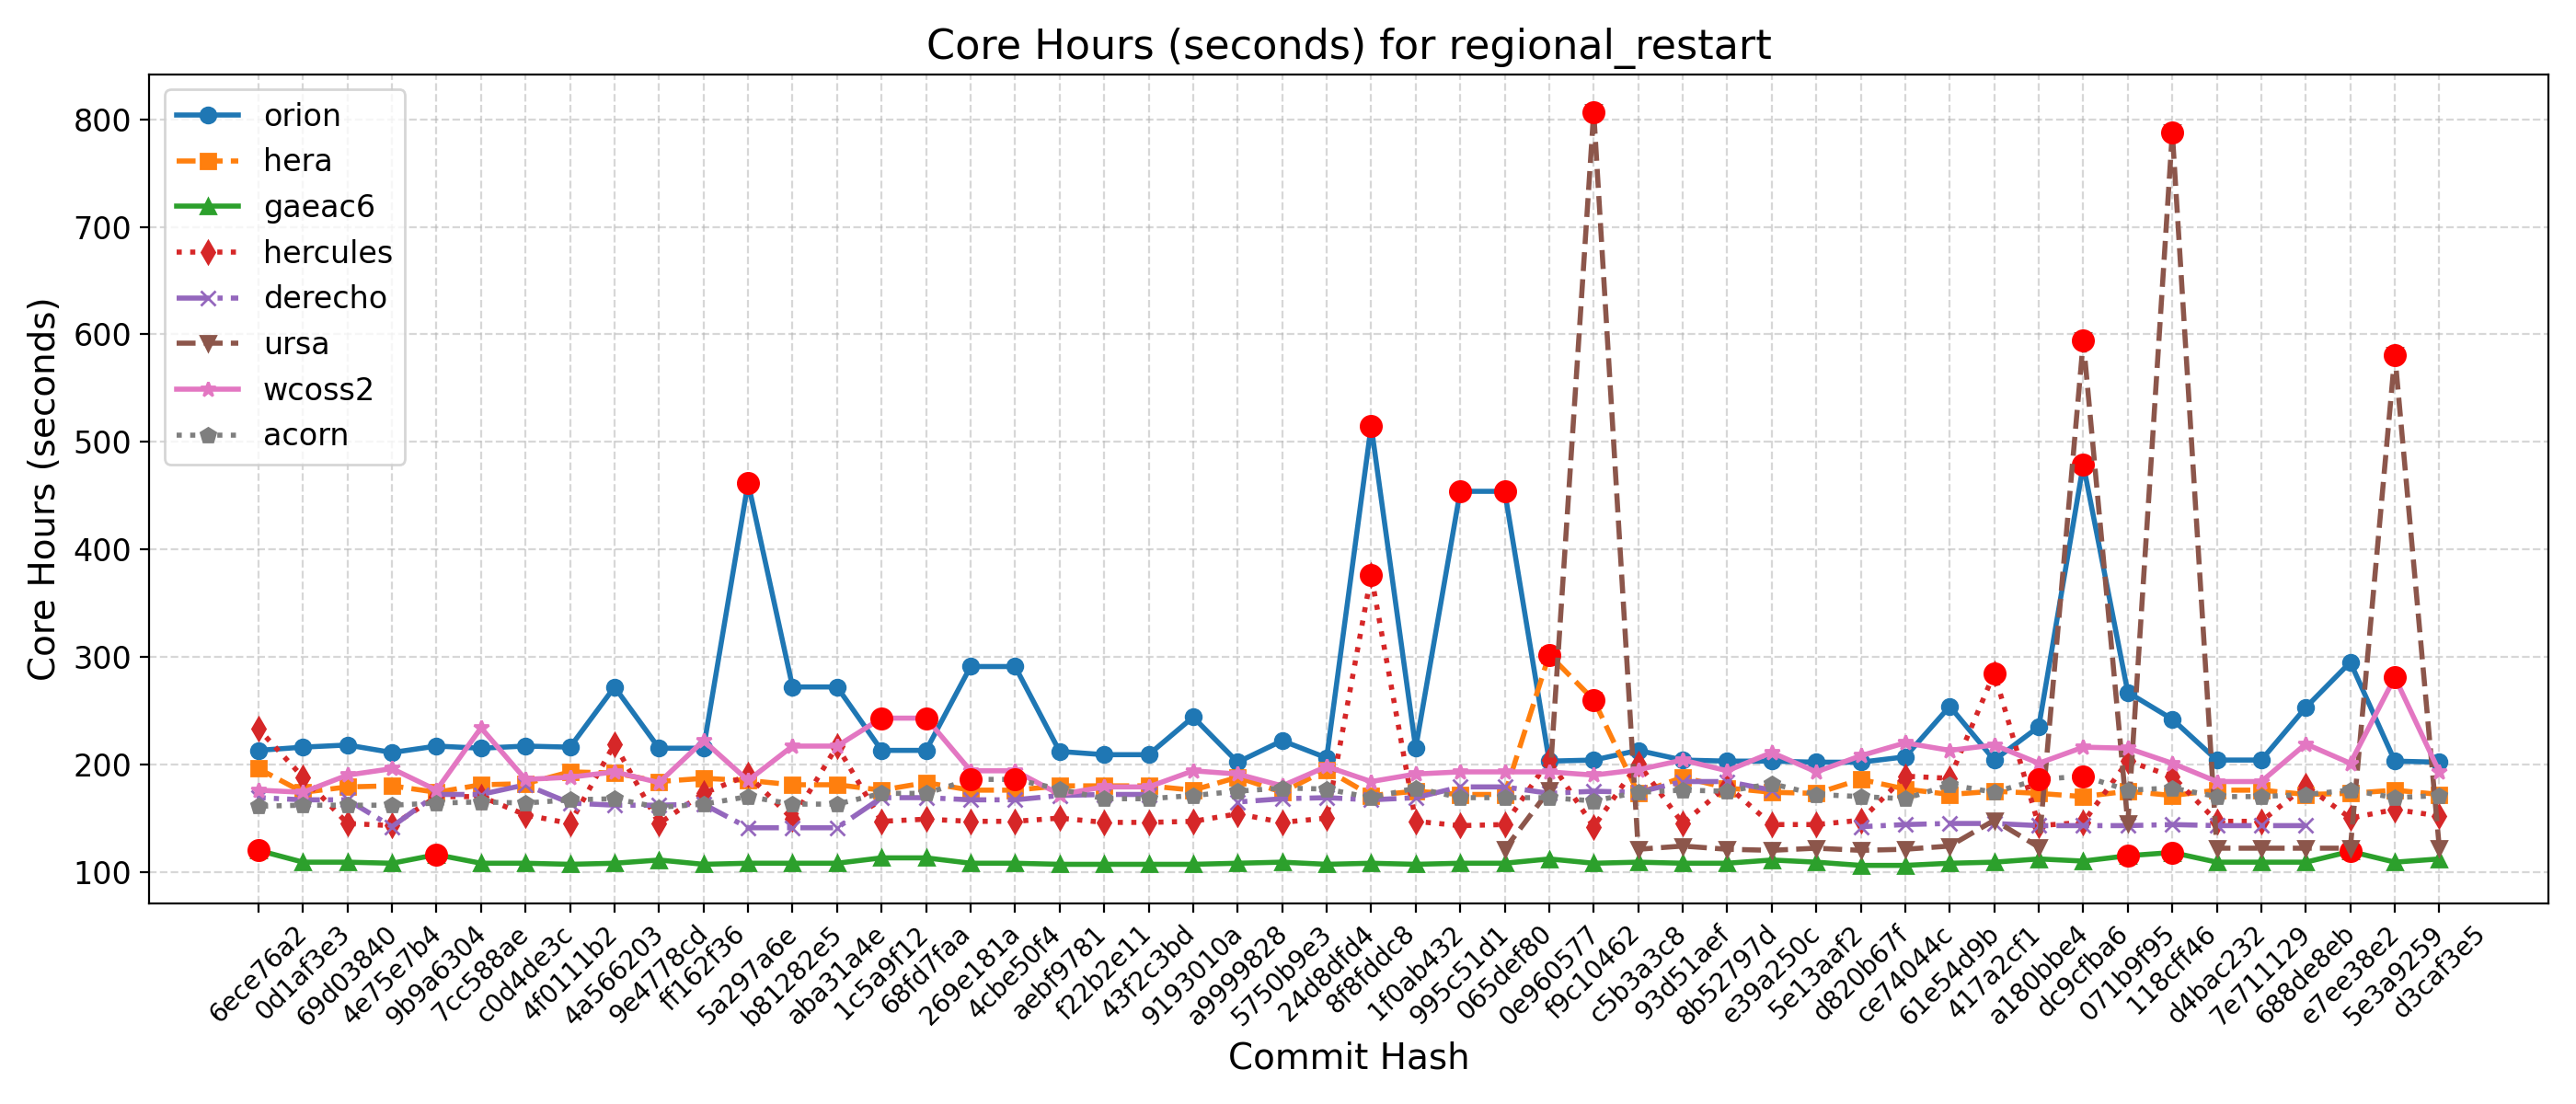

Data behind this chart, as committed beside it:
Hash, Date, Message, orion, hera, gaeac6, hercules, derecho, ursa, wcoss2, acorn
d3caf3e5, 2025-09-15, update mom6 to its main repo. 20250818 c…, 202, 172, 112, 152, , 122, 193, 171
5e3a9259, 2025-09-10, Introduce tuning parameter for convectiv…, 203, 176, 109, 158, , 581, 281, 169
e7ee38e2, 2025-09-08, Scale-aware 3DTKE EDMF and TTE-EDMF GFS …, 295, 173, 119, 150, , 122, 201, 176
688de8eb, 2025-09-04, Fix default cdmbgwd settings (#2788), 253, 172, 109, 180, 143, 122, 219, 172
7e711129, 2025-09-02, Use container with spack stack 1.9.2 (#2…, 204, 176, 109, 147, 143, 122, 184, 170
d4bac232, 2025-08-29, MPAS dycore + Atmosphere Generalization …, 204, 176, 109, 147, 143, 122, 184, 170
118cff46, 2025-08-25, Add FV3 grid mask for regional domains t…, 242, 171, 118, 189, 144, 788, 201, 178
071b9f95, 2025-08-22, Fix Restart IAU and Ultra-Low Reproducib…, 267, 175, 115, 203, 143, 145, 215, 176
dc9cfba6, 2025-08-19, Update CICE through 2025-07 and switch t…, 479, 170, 110, 146, 143, 594, 216, 189
a180bbe4, 2025-08-15, FV3: Fix Prate_avg and UPP call freq + F…, 235, 173, 112, 143, 143, 123, 201, 186
417a2cf1, 2025-08-13, Fix conus13km tests restart and decompos…, 204, 175, 109, 285, 145, 148, 218, 174
61e54d9b, 2025-08-11, Add two-way ocean-wave coupling feature …, 254, 172, 108, 187, 145, 124, 213, 181
ce74044c, 2025-08-06, Create a user-friendly "process model" t…, 207, 177, 106, 189, 144, 121, 220, 168
d820b67f, 2025-08-01, Update GOCART to v2.4.3 (#2819), 202, 186, 106, 148, 142, 120, 208, 170
5e13aaf2, 2025-07-29, Update DATM meshes and switch to bilinea…, 202, 173, 109, 144, , 122, 193, 172
e39a250c, 2025-07-24, Update FV3 hash to include UPP ss192/Urs…, 203, 174, 111, 144, 176, 120, 211, 182
8b52797d, 2025-07-21, Combination of 2684,2707,2771 (MERRA2 3-…, 203, 178, 108, 180, 184, 121, 194, 175
93d51aef, 2025-07-17, Exporting Canopy Variables from AQM to F…, 204, 188, 108, 145, 184, 124, 204, 176
c5b3a3c8, 2025-07-14, GFDLMP-v3 and TEMPO MP microphysics (#25…, 213, 173, 109, 201, 174, 121, 195, 174
f9c10462, 2025-07-11, Combination of several CCPP-physics PRs …, 204, 260, 108, 142, 175, 807, 190, 166
0e960577, 2025-07-09, Combination #2777 (maintask writes CMEPS…, 203, 302, 112, 204, 173, 176, 193, 169
065def80, 2025-07-07, Port UFS-WM to Ursa (#2471), 454, 172, 108, 144, 179, 121, 193, 169
995c51d1, 2025-07-03, Upgrade UFS-WM to spack-stack/1.9.2 (#26…, 454, 172, 108, 143, 179, , 193, 169
1f0ab432, 2025-07-01, Reduce WW3 memory use (#2624), 215, 175, 107, 147, 169, , 191, 178
8f8fddc8, 2025-06-30, Bring in scale-aware 3DTKE related chang…, 515, 171, 108, 376, 167, , 184, 169
24d8dfd4, 2025-06-26, Slight modification in orographic gravit…, 206, 195, 107, 150, 169, , 198, 177
5750b9e3, 2025-06-20, gcycle update (#2747), 222, 174, 109, 146, 168, , 180, 178
a9999828, 2025-06-12, Add a new parameter in dycore to control…, 202, 188, 108, 154, 165, , 191, 175
9193010a, 2025-06-06, In Noah-MP, set zero for canopy liquid a…, 244, 176, 107, 147, , , 194, 171
43f2c3bd, 2025-06-04, Urgent Documentation Update for HSD Capa…, 209, 180, 107, 146, 172, , 179, 168
f22b2e11, 2025-06-02, Bug fix for surface roughness calculatio…, 209, 180, 107, 146, 172, , 179, 168
aebf9781, 2025-05-27, Fix bug to improve wave initialization b…, 212, 180, 107, 150, 171, , 172, 177
4cbe50f4, 2025-05-23, Add idealized, regional tropical cyclone…, 291, 176, 108, 147, 167, , 194, 186
269e181a, 2025-05-23, Add GFSv17 IAU restart tests without wav…, 291, 176, 108, 147, 167, , 194, 186
68fd7faa, 2025-05-15, Enable Hera, Hercules Gnu tests: cpld_de…, 213, 183, 113, 149, 169, , 243, 173
1c5a9f12, 2025-05-09, Add "ultra low" coupled configurations t…, 213, 176, 113, 147, 169, , 243, 173
aba31a4e, 2025-05-06, Resolve miscellaneous WM issues and upda…, 272, 181, 108, 217, 141, , 217, 163
b81282e5, 2025-05-05, Switch to vector remapping and bilinear …, 272, 181, 108, 149, 141, , 217, 163
5a297a6e, 2025-05-02, improve coupled model startup cost for w…, 462, 185, 108, 190, 141, , 185, 170
ff162f36, 2025-05-01, NSSL MP scheme updates + Stochastic Phys…, 215, 187, 107, 173, 163, , 222, 163
9e4778cd, 2025-04-25, Loosen restriction on optional arguments…, 215, 184, 111, 145, 162, , 183, 160
4a566203, 2025-04-23, CMake Atmosphere Dycore Generalization +…, 272, 192, 108, 219, 162, , 193, 168
4f0111b2, 2025-04-21, Add CMEPS log file at restart write; IAU…, 216, 193, 107, 145, 164, , 188, 167
c0d4de3c, 2025-04-18, Update mom6 to its main repository 20250…, 217, 182, 108, 153, 181, , 186, 164
7cc588ae, 2025-04-16, Add PIO configuration variables for CMEP…, 215, 181, 108, 170, 172, , 234, 165
9b9a6304, 2025-04-11, Memcheck fixes (#2655), 217, 174, 116, 170, 172, , 176, 164
4e75e7b4, 2025-04-10, Update upp submodule to the latest UPP (…, 211, 180, 108, 143, 142, , 196, 162
69d03840, 2025-04-07, Use ESMF Redist instead of Remap for FV3…, 218, 179, 109, 145, 167, , 190, 162
0d1af3e3, 2025-04-02, Convert GFS DDTs from blocked data struc…, 216, 174, 109, 188, 167, , 174, 162
6ece76a2, 2025-03-28, Update WW3  by merging develop  as of 20…, 213, 196, 120, 233, 169, , 176, 161
